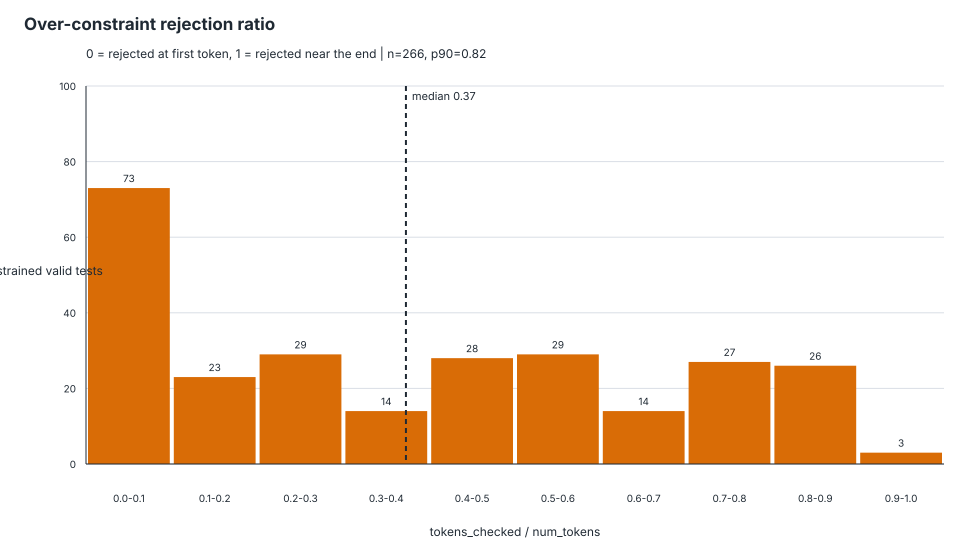

Values plotted in this chart, from the file beside it:
schema_id, test_id, tokens_checked, num_tokens, rejection_ratio, first_rejected_token_index
Github_easy---o10337.json, Github_easy---o10337.json::test_00000, 1, 19, 0.05263, 0
Github_easy---o11187.json, Github_easy---o11187.json::test_00000, 14, 27, 0.5185, 13
Github_easy---o11187.json, Github_easy---o11187.json::test_00002, 14, 29, 0.4828, 13
Github_easy---o12070.json, Github_easy---o12070.json::test_00000, 23, 31, 0.7419, 22
Github_easy---o12078.json, Github_easy---o12078.json::test_00000, 36, 60, 0.6, 35
Github_easy---o12078.json, Github_easy---o12078.json::test_00004, 53, 77, 0.6883, 52
Github_easy---o12290.json, Github_easy---o12290.json::test_00000, 76, 83, 0.9157, 75
Github_easy---o12381.json, Github_easy---o12381.json::test_00000, 18, 25, 0.72, 17
Github_easy---o12489.json, Github_easy---o12489.json::test_00000, 92, 103, 0.8932, 91
Github_easy---o12489.json, Github_easy---o12489.json::test_00002, 88, 99, 0.8889, 87
Github_easy---o12490.json, Github_easy---o12490.json::test_00000, 21, 29, 0.7241, 20
Github_easy---o12494.json, Github_easy---o12494.json::test_00000, 49, 66, 0.7424, 48
Github_easy---o12494.json, Github_easy---o12494.json::test_00002, 49, 63, 0.7778, 48
Github_easy---o12608.json, Github_easy---o12608.json::test_00000, 5, 54, 0.09259, 4
Github_easy---o12629.json, Github_easy---o12629.json::test_00000, 16, 35, 0.4571, 15
Github_easy---o12629.json, Github_easy---o12629.json::test_00003, 16, 44, 0.3636, 15
Github_easy---o12649.json, Github_easy---o12649.json::test_00000, 26, 33, 0.7879, 25
Github_easy---o12970.json, Github_easy---o12970.json::test_00000, 59, 80, 0.7375, 58
Github_easy---o12970.json, Github_easy---o12970.json::test_00003, 69, 90, 0.7667, 68
Github_easy---o13111.json, Github_easy---o13111.json::test_00000, 22, 50, 0.44, 21
Github_easy---o13667.json, Github_easy---o13667.json::test_00000, 10, 76, 0.1316, 9
Github_easy---o13687.json, Github_easy---o13687.json::test_00000, 20, 52, 0.3846, 19
Github_easy---o13688.json, Github_easy---o13688.json::test_00000, 20, 67, 0.2985, 19
Github_easy---o13688.json, Github_easy---o13688.json::test_00002, 19, 91, 0.2088, 18
Github_easy---o14479.json, Github_easy---o14479.json::test_00000, 69, 77, 0.8961, 68
Github_easy---o14490.json, Github_easy---o14490.json::test_00000, 24, 60, 0.4, 23
Github_easy---o14490.json, Github_easy---o14490.json::test_00002, 24, 61, 0.3934, 23
Github_easy---o14491.json, Github_easy---o14491.json::test_00000, 13, 60, 0.2167, 12
Github_easy---o14491.json, Github_easy---o14491.json::test_00001, 13, 60, 0.2167, 12
Github_easy---o17139.json, Github_easy---o17139.json::test_00000, 21, 37, 0.5676, 20
Github_easy---o17637.json, Github_easy---o17637.json::test_00000, 14, 24, 0.5833, 13
Github_easy---o17637.json, Github_easy---o17637.json::test_00004, 14, 24, 0.5833, 13
Github_easy---o17663.json, Github_easy---o17663.json::test_00000, 10, 12, 0.8333, 9
Github_easy---o19066.json, Github_easy---o19066.json::test_00000, 18, 102, 0.1765, 17
Github_easy---o20389.json, Github_easy---o20389.json::test_00000, 43, 51, 0.8431, 42
Github_easy---o20389.json, Github_easy---o20389.json::test_00005, 49, 57, 0.8596, 48
Github_easy---o21083.json, Github_easy---o21083.json::test_00000, 60, 66, 0.9091, 59
Github_easy---o21096.json, Github_easy---o21096.json::test_00000, 21, 47, 0.4468, 20
Github_easy---o21848.json, Github_easy---o21848.json::test_00000, 56, 63, 0.8889, 55
Github_easy---o21855.json, Github_easy---o21855.json::test_00000, 15, 24, 0.625, 14
Github_easy---o21858.json, Github_easy---o21858.json::test_00000, 30, 50, 0.6, 29
Github_easy---o21858.json, Github_easy---o21858.json::test_00003, 28, 48, 0.5833, 27
Github_easy---o24465.json, Github_easy---o24465.json::test_00000, 15, 22, 0.6818, 14
Github_easy---o25419.json, Github_easy---o25419.json::test_00000, 24, 30, 0.8, 23
Github_easy---o25969.json, Github_easy---o25969.json::test_00000, 10, 12, 0.8333, 9
Github_easy---o25976.json, Github_easy---o25976.json::test_00000, 11, 18, 0.6111, 10
Github_easy---o26627.json, Github_easy---o26627.json::test_00000, 9, 107, 0.08411, 8
Github_easy---o27044.json, Github_easy---o27044.json::test_00000, 6, 12, 0.5, 5
Github_easy---o27074.json, Github_easy---o27074.json::test_00000, 45, 115, 0.3913, 44
Github_easy---o27074.json, Github_easy---o27074.json::test_00001, 38, 144, 0.2639, 37
Github_easy---o27713.json, Github_easy---o27713.json::test_00001, 103, 296, 0.348, 102
Github_easy---o28187.json, Github_easy---o28187.json::test_00000, 39, 57, 0.6842, 38
Github_easy---o28187.json, Github_easy---o28187.json::test_00002, 37, 51, 0.7255, 36
Github_easy---o28206.json, Github_easy---o28206.json::test_00000, 18, 42, 0.4286, 17
Github_easy---o29987.json, Github_easy---o29987.json::test_00000, 3, 32, 0.09375, 2
Github_easy---o30060.json, Github_easy---o30060.json::test_00000, 3, 45, 0.06667, 2
Github_easy---o30275.json, Github_easy---o30275.json::test_00000, 3, 32, 0.09375, 2
Github_easy---o30305.json, Github_easy---o30305.json::test_00000, 11, 77, 0.1429, 10
Github_easy---o30360.json, Github_easy---o30360.json::test_00000, 3, 22, 0.1364, 2
Github_easy---o30452.json, Github_easy---o30452.json::test_00000, 3, 36, 0.08333, 2
... 206 more rows
